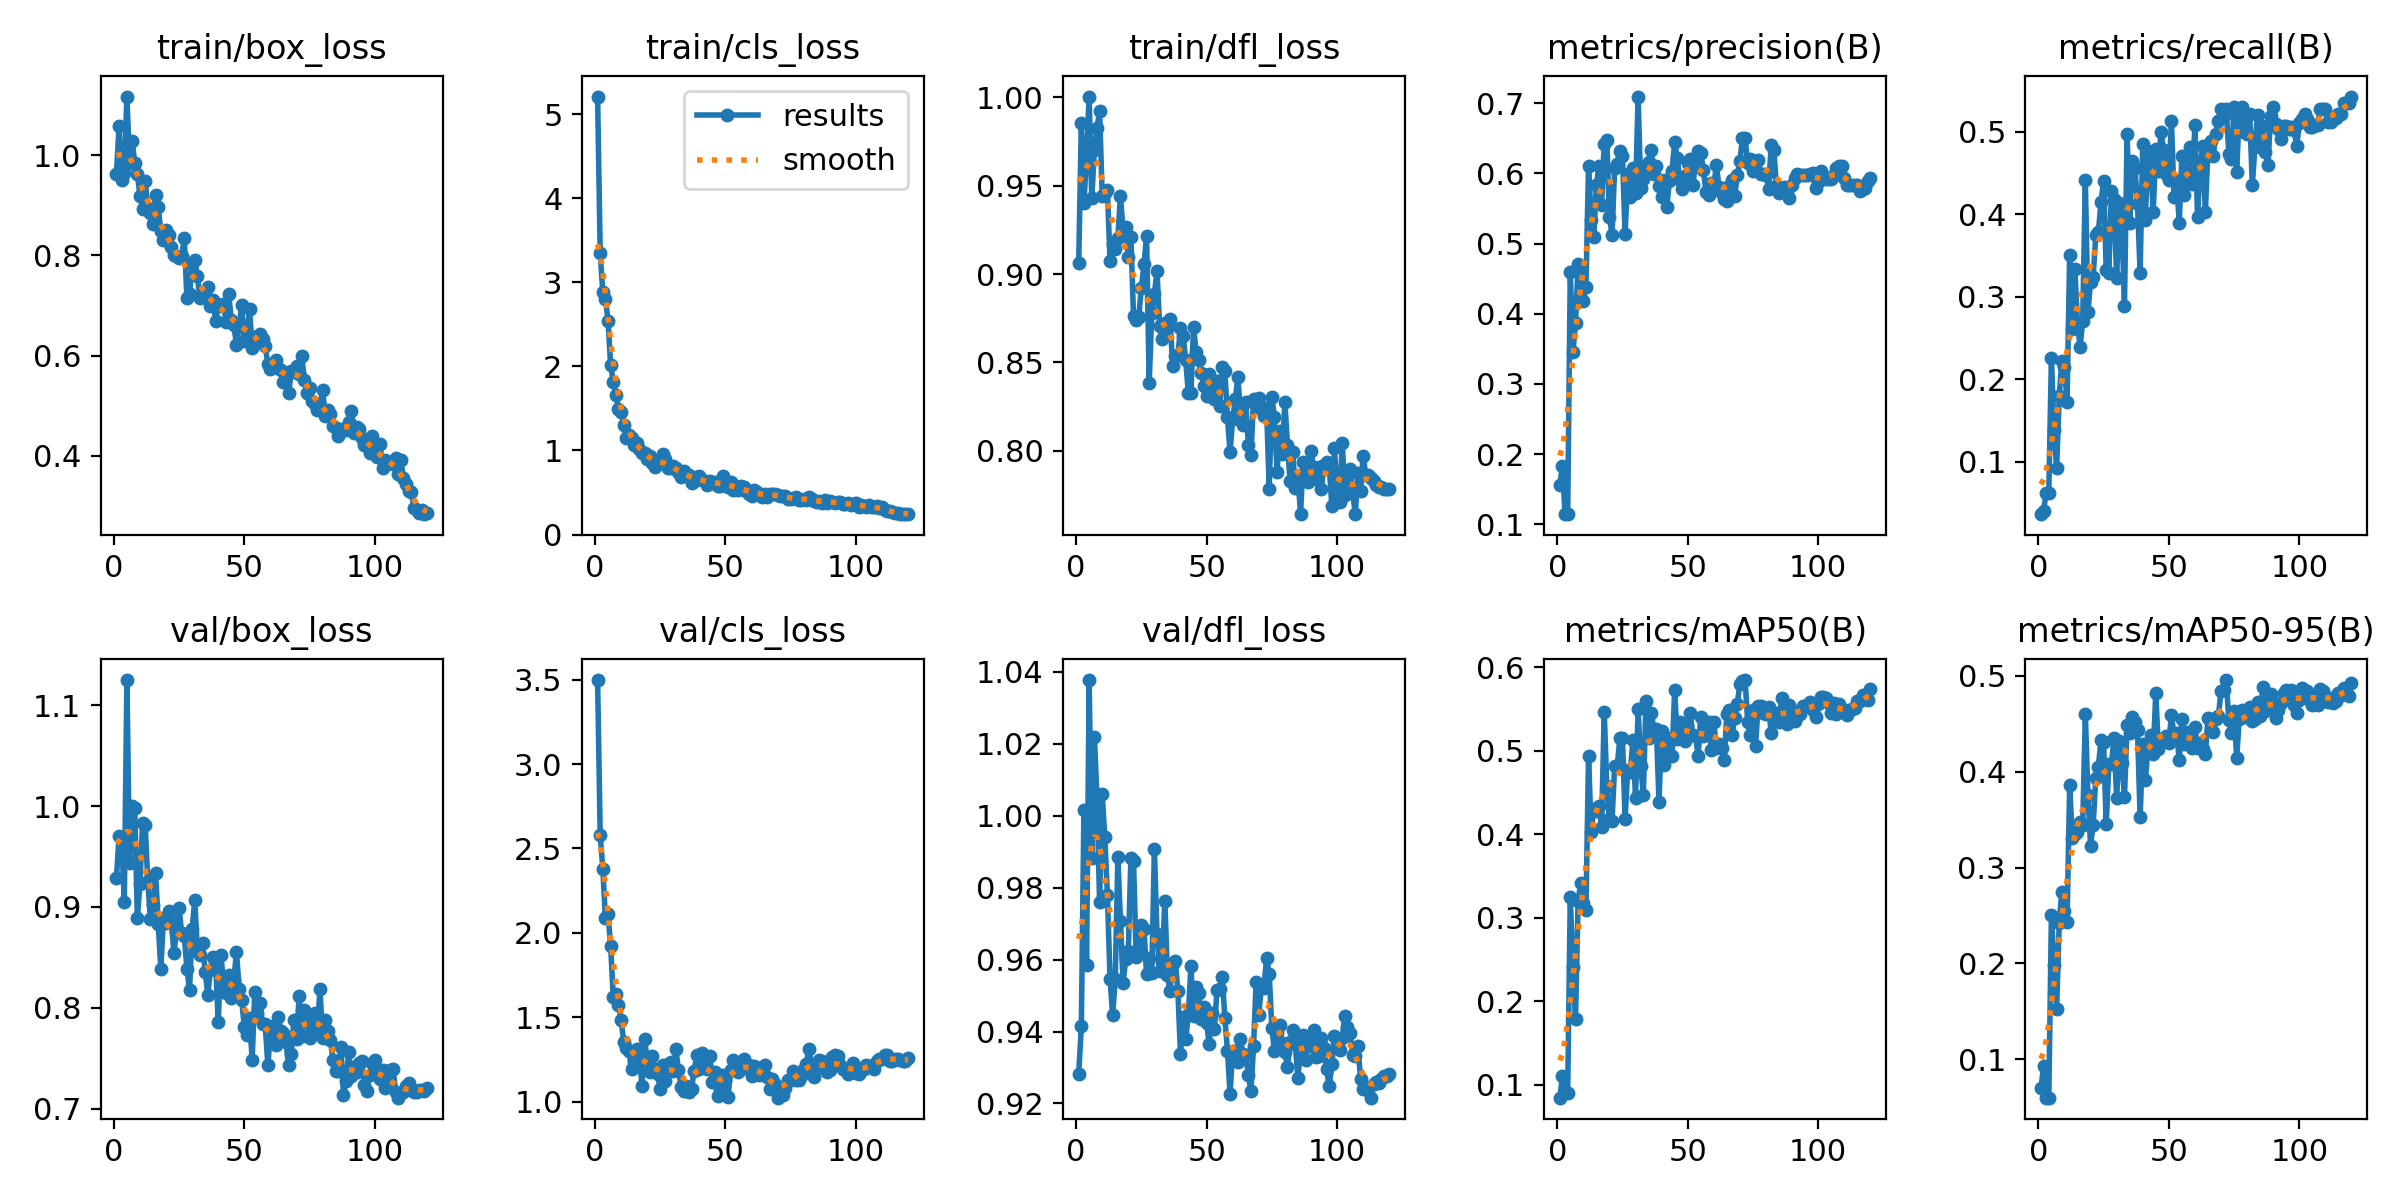

Source data for this figure (header and first rows):
epoch, train/box_loss, train/cls_loss, train/dfl_loss, metrics/precision(B), metrics/recall(B), metrics/mAP50(B), metrics/mAP50-95(B), val/box_loss, val/cls_loss, val/dfl_loss, lr/pg0, lr/pg1, lr/pg2
1, 0.9627, 5.209, 0.9063, 0.1562, 0.03625, 0.08453, 0.06958, 0.9288, 3.498, 0.9283, 0.0002764, 0.0002764, 0.0002764
2, 1.058, 3.343, 0.9854, 0.1833, 0.04068, 0.1099, 0.09311, 0.9708, 2.58, 0.9414, 0.0005495, 0.0005495, 0.0005495
3, 0.9495, 2.881, 0.9404, 0.1146, 0.0625, 0.09068, 0.05999, 0.967, 2.381, 1.002, 0.000818, 0.000818, 0.000818
4, 0.9642, 2.805, 0.9665, 0.1146, 0.0625, 0.09068, 0.05999, 0.9053, 2.085, 0.9586, 0.0008124, 0.0008124, 0.0008124
5, 1.117, 2.546, 1, 0.4601, 0.2258, 0.3247, 0.2503, 1.125, 2.113, 1.038, 0.0008124, 0.0008124, 0.0008124
6, 0.9837, 2.013, 0.9428, 0.3452, 0.1378, 0.2407, 0.1986, 0.9439, 1.921, 0.9883, 0.0008055, 0.0008055, 0.0008055
7, 1.029, 1.818, 0.97, 0.3862, 0.09176, 0.1789, 0.1522, 1, 1.621, 1.022, 0.0007986, 0.0007986, 0.0007986
8, 0.9846, 1.661, 0.9825, 0.4702, 0.1796, 0.3201, 0.2422, 0.9986, 1.639, 1.005, 0.0007918, 0.0007918, 0.0007918
9, 0.9629, 1.499, 0.9923, 0.4643, 0.2218, 0.3417, 0.2749, 0.8889, 1.573, 0.9759, 0.0007849, 0.0007849, 0.0007849
10, 0.9186, 1.454, 0.9444, 0.4188, 0.2142, 0.3179, 0.2552, 0.9233, 1.484, 1.006, 0.000778, 0.000778, 0.000778
11, 0.8922, 1.298, 0.9456, 0.4375, 0.1727, 0.309, 0.2434, 0.9835, 1.356, 0.994, 0.0007711, 0.0007711, 0.0007711
12, 0.9486, 1.151, 0.9477, 0.6111, 0.3506, 0.494, 0.386, 0.9817, 1.318, 0.978, 0.0007643, 0.0007643, 0.0007643
13, 0.8953, 1.189, 0.9073, 0.5333, 0.2607, 0.4025, 0.3306, 0.9254, 1.302, 0.9547, 0.0007574, 0.0007574, 0.0007574
14, 0.8836, 1.144, 0.9171, 0.5094, 0.3328, 0.4297, 0.3347, 0.8881, 1.196, 0.9445, 0.0007505, 0.0007505, 0.0007505
15, 0.8626, 1.06, 0.9142, 0.5833, 0.266, 0.4273, 0.3366, 0.9019, 1.235, 0.9545, 0.0007437, 0.0007437, 0.0007437
16, 0.92, 1.092, 0.9204, 0.6109, 0.2392, 0.4337, 0.3475, 0.9333, 1.31, 0.9885, 0.0007368, 0.0007368, 0.0007368
17, 0.8964, 1.015, 0.9445, 0.5544, 0.2708, 0.4081, 0.3446, 0.8836, 1.277, 0.9707, 0.0007299, 0.0007299, 0.0007299
18, 0.8481, 0.9665, 0.9242, 0.6424, 0.4407, 0.5466, 0.4599, 0.8385, 1.095, 0.9536, 0.000723, 0.000723, 0.000723
19, 0.8297, 0.9667, 0.9267, 0.6473, 0.2816, 0.4574, 0.3756, 0.8887, 1.371, 0.9601, 0.0007162, 0.0007162, 0.0007162
20, 0.8501, 0.9042, 0.9097, 0.5379, 0.3178, 0.4177, 0.3228, 0.8838, 1.248, 0.9623, 0.0007093, 0.0007093, 0.0007093
21, 0.8413, 0.9372, 0.9211, 0.5119, 0.3238, 0.4156, 0.3445, 0.8961, 1.176, 0.9884, 0.0007024, 0.0007024, 0.0007024
22, 0.8164, 0.8522, 0.8762, 0.6076, 0.3743, 0.4816, 0.3932, 0.8875, 1.27, 0.9874, 0.0006956, 0.0006956, 0.0006956
23, 0.7997, 0.8, 0.8741, 0.6138, 0.378, 0.4812, 0.4052, 0.8548, 1.195, 0.9608, 0.0006887, 0.0006887, 0.0006887
24, 0.7979, 0.8607, 0.8758, 0.6312, 0.4145, 0.5152, 0.4331, 0.8748, 1.161, 0.9623, 0.0006818, 0.0006818, 0.0006818
25, 0.7938, 0.8469, 0.8923, 0.6254, 0.4399, 0.5148, 0.4304, 0.8985, 1.076, 0.9695, 0.0006749, 0.0006749, 0.0006749
26, 0.7991, 0.9604, 0.9056, 0.5134, 0.332, 0.4183, 0.3449, 0.8739, 1.218, 0.9686, 0.0006681, 0.0006681, 0.0006681
27, 0.8338, 0.894, 0.9213, 0.5985, 0.3291, 0.477, 0.4077, 0.8713, 1.123, 0.9561, 0.0006612, 0.0006612, 0.0006612
28, 0.7147, 0.7918, 0.8384, 0.5663, 0.4284, 0.4743, 0.4074, 0.8388, 1.225, 0.9603, 0.0006543, 0.0006543, 0.0006543
29, 0.7226, 0.7972, 0.8778, 0.6072, 0.4186, 0.5124, 0.4354, 0.8181, 1.236, 0.9562, 0.0006475, 0.0006475, 0.0006475
30, 0.7843, 0.8145, 0.8887, 0.5719, 0.3224, 0.4433, 0.3724, 0.8779, 1.181, 0.9906, 0.0006406, 0.0006406, 0.0006406
31, 0.7906, 0.7942, 0.9019, 0.7094, 0.4139, 0.5495, 0.4317, 0.9072, 1.31, 0.967, 0.0006337, 0.0006337, 0.0006337
32, 0.7582, 0.7481, 0.8703, 0.5792, 0.3874, 0.481, 0.4086, 0.856, 1.185, 0.9568, 0.0006268, 0.0006268, 0.0006268
33, 0.7154, 0.6829, 0.8632, 0.5915, 0.2889, 0.4474, 0.3739, 0.8521, 1.089, 0.9594, 0.00062, 0.00062, 0.00062
34, 0.7227, 0.7595, 0.8722, 0.6111, 0.4975, 0.5591, 0.4489, 0.8641, 1.06, 0.9764, 0.0006131, 0.0006131, 0.0006131
35, 0.7292, 0.7217, 0.8692, 0.6167, 0.3897, 0.5156, 0.44, 0.8353, 1.094, 0.9557, 0.0006062, 0.0006062, 0.0006062
36, 0.7364, 0.7098, 0.8747, 0.6333, 0.4645, 0.5455, 0.4569, 0.813, 1.057, 0.9512, 0.0005993, 0.0005993, 0.0005993
37, 0.6983, 0.616, 0.848, 0.599, 0.4553, 0.5262, 0.4515, 0.8374, 1.077, 0.9588, 0.0005925, 0.0005925, 0.0005925
38, 0.7115, 0.6416, 0.8538, 0.6107, 0.4122, 0.5262, 0.4432, 0.8507, 1.183, 0.9596, 0.0005856, 0.0005856, 0.0005856
39, 0.669, 0.6881, 0.8542, 0.5821, 0.328, 0.439, 0.3523, 0.8442, 1.274, 0.9514, 0.0005787, 0.0005787, 0.0005787
40, 0.7016, 0.6916, 0.8692, 0.567, 0.485, 0.5239, 0.4291, 0.7856, 1.192, 0.9337, 0.0005719, 0.0005719, 0.0005719
41, 0.6983, 0.6471, 0.8652, 0.5911, 0.3928, 0.4824, 0.3912, 0.8527, 1.286, 0.9441, 0.000565, 0.000565, 0.000565
42, 0.7023, 0.6351, 0.8514, 0.552, 0.4759, 0.5145, 0.4234, 0.8262, 1.216, 0.9379, 0.0005581, 0.0005581, 0.0005581
43, 0.6671, 0.5916, 0.8329, 0.5894, 0.4684, 0.5122, 0.4381, 0.815, 1.196, 0.9446, 0.0005512, 0.0005512, 0.0005512
44, 0.7232, 0.6368, 0.8326, 0.6028, 0.4019, 0.4934, 0.4181, 0.8327, 1.269, 0.9582, 0.0005444, 0.0005444, 0.0005444
45, 0.6714, 0.6193, 0.8698, 0.6445, 0.4787, 0.5726, 0.4816, 0.8097, 1.115, 0.9442, 0.0005375, 0.0005375, 0.0005375
46, 0.66, 0.6209, 0.8558, 0.6214, 0.4525, 0.5139, 0.4234, 0.8278, 1.173, 0.9524, 0.0005306, 0.0005306, 0.0005306
47, 0.6214, 0.5725, 0.8512, 0.5903, 0.4996, 0.5344, 0.4329, 0.8554, 1.036, 0.9507, 0.0005238, 0.0005238, 0.0005238
48, 0.6588, 0.5818, 0.844, 0.5776, 0.4773, 0.5242, 0.4351, 0.8191, 1.07, 0.9434, 0.0005169, 0.0005169, 0.0005169
49, 0.7012, 0.7007, 0.8364, 0.596, 0.449, 0.5109, 0.4373, 0.8077, 1.159, 0.9468, 0.00051, 0.00051, 0.00051
50, 0.6284, 0.5895, 0.8312, 0.6146, 0.4411, 0.5207, 0.4297, 0.7807, 1.127, 0.9424, 0.0005031, 0.0005031, 0.0005031
51, 0.6355, 0.5623, 0.8434, 0.6208, 0.5128, 0.5445, 0.4587, 0.7734, 1.025, 0.9365, 0.0004963, 0.0004963, 0.0004963
52, 0.692, 0.6249, 0.8365, 0.5833, 0.4203, 0.5183, 0.4377, 0.7898, 1.19, 0.9452, 0.0004894, 0.0004894, 0.0004894
53, 0.6158, 0.5256, 0.8294, 0.6172, 0.4396, 0.5173, 0.4405, 0.7486, 1.245, 0.9406, 0.0004825, 0.0004825, 0.0004825
54, 0.6288, 0.5759, 0.8396, 0.6314, 0.3895, 0.493, 0.4121, 0.8152, 1.214, 0.9516, 0.0004756, 0.0004756, 0.0004756
55, 0.6395, 0.5327, 0.8254, 0.6287, 0.4709, 0.5407, 0.4546, 0.7944, 1.177, 0.9518, 0.0004688, 0.0004688, 0.0004688
56, 0.6436, 0.5753, 0.8475, 0.6054, 0.4235, 0.517, 0.4286, 0.8043, 1.192, 0.9552, 0.0004619, 0.0004619, 0.0004619
57, 0.632, 0.5672, 0.8451, 0.573, 0.4469, 0.5232, 0.4414, 0.7838, 1.251, 0.9438, 0.000455, 0.000455, 0.000455
58, 0.619, 0.517, 0.819, 0.5688, 0.4815, 0.5337, 0.441, 0.7841, 1.224, 0.9347, 0.0004482, 0.0004482, 0.0004482
59, 0.5829, 0.4863, 0.7992, 0.5865, 0.4361, 0.5007, 0.4242, 0.7435, 1.22, 0.9227, 0.0004413, 0.0004413, 0.0004413
60, 0.5735, 0.4638, 0.8178, 0.5816, 0.5079, 0.5347, 0.4464, 0.7734, 1.152, 0.9347, 0.0004344, 0.0004344, 0.0004344
... 60 more rows
